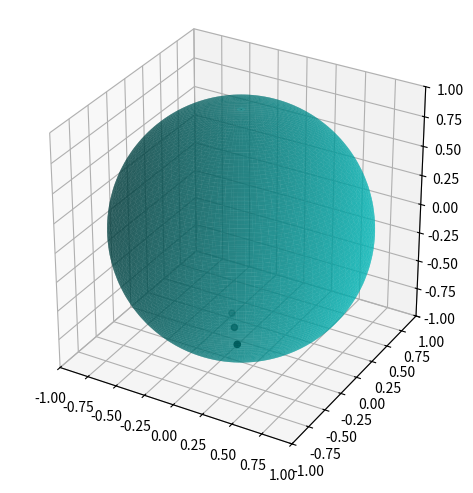

Python code for this plot:
import numpy as np
import matplotlib.pyplot as plt
from mpl_toolkits.mplot3d import Axes3D
from matplotlib import cm, colors

# Create a sphere
r = 1
pi = np.pi
cos = np.cos
sin = np.sin
phi, theta = np.mgrid[0.0:pi:100j, 0.0:2.0*pi:100j]
x = r*sin(phi)*cos(theta)
y = r*sin(phi)*sin(theta)
z = r*cos(phi)

#Import data
xx = [-0.11412, -0.00267475, -0.221592]
yy = [0.0948639, -0.0544821,  0.240907]
zz = [ -0.961654, -0.998511,  -0.944913]

#Set colours and render
fig = plt.figure()
ax = fig.add_subplot(111, projection='3d')

ax.plot_surface(
    x, y, z,  rstride=1, cstride=1, color='c', alpha=0.6, linewidth=0)

ax.scatter(xx,yy,zz,color="k",s=20)

ax.set_xlim([-1,1])
ax.set_ylim([-1,1])
ax.set_zlim([-1,1])
ax.set_aspect("equal")
plt.tight_layout()
plt.show()


